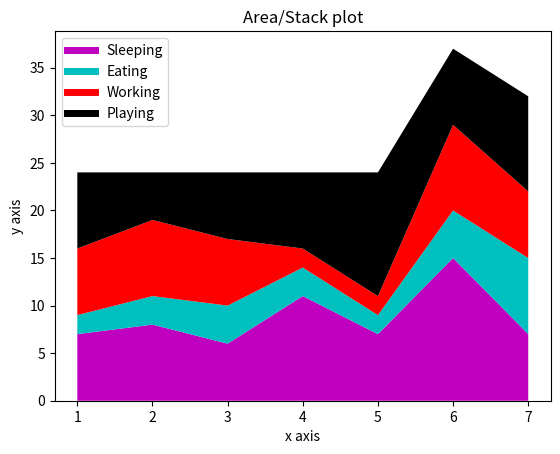

Recreate this plot in Python.
#Area Graph/ stack Graph
from matplotlib import pyplot as plt #importing libs

days=[1,2,3,4,5,6,7]    #Tracking days

#===============Data to be tracked================
sleeping=[7,8,6,11,7,15,7]
eating=[2,3,4,3,2,5,8]
working=[7,8,7,2,2,9,7]
playing=[8,5,7,8,13,8,10]

#==============Using it like a linear line for legend function================
plt.plot([],[],color='m', label='Sleeping', linewidth=5)
plt.plot([],[],color='c', label='Eating', linewidth=5)
plt.plot([],[],color='r', label='Working', linewidth=5)
plt.plot([],[],color='k', label='Playing', linewidth=5)

#syntax: plt.stackplot(data to be tracked, name of data....,...,...upto last data, colour)
plt.stackplot(days, sleeping,eating,working,playing, colors=['m','c','r','k'])

plt.xlabel('x axis') #label of x axis
plt.ylabel('y axis')    #label of y axis
plt.title('Area/Stack plot')    #label of Plot
plt.legend()
plt.show()